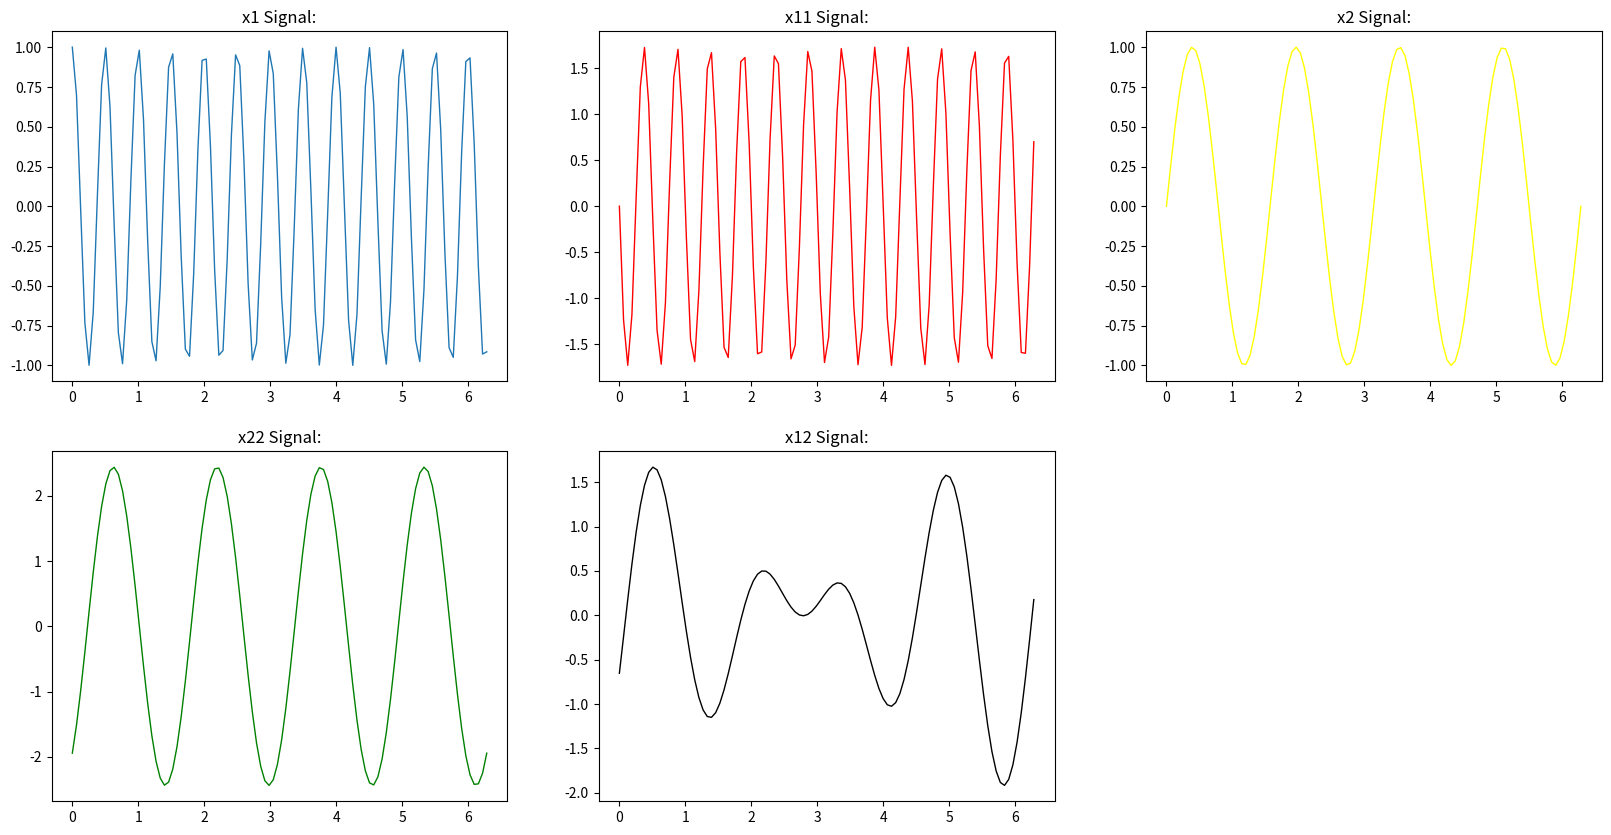

Reproduce this figure in Python.
import matplotlib.pyplot as plt
import numpy as np
from math import *
t=np.linspace(0,2*pi,100)
def x1_f(t):
    return np.cos(4*pi*t)
def x2_f(t):
    return np.sin(4*t)
def x11_f(t):
    return np.cos(4*pi*t)+2*np.cos(4*pi*(t-1/3))
def x22_f(t):
    return np.sin(4*t)+2*np.sin(4*(t-1/3))
def x12_f(t):
    return np.cos(4+pi*t)+np.sin(4*t)

plt.figure(figsize=(20,10))

#1st Signal
plt.subplot(2,3,1)
plt.plot(t,x1_f(t),linewidth=1.0)
plt.title("x1 Signal:")
#2nd Signal
plt.subplot(2,3,2)
plt.plot(t,x11_f(t),color='red',linewidth=1.0)
plt.title("x11 Signal:")
#3rd Signal
plt.subplot(2,3,3)
plt.plot(t,x2_f(t),color='yellow',linewidth=1.0)
plt.title("x2 Signal:")
#4th Signal
plt.subplot(2,3,4)
plt.plot(t,x22_f(t),color='green',linewidth=1.0)
plt.title("x22 Signal:")
#5th Signal
plt.subplot(2,3,5)
plt.plot(t,x12_f(t),color='black',linewidth=1.0)
plt.title("x12 Signal:")
plt.show()


